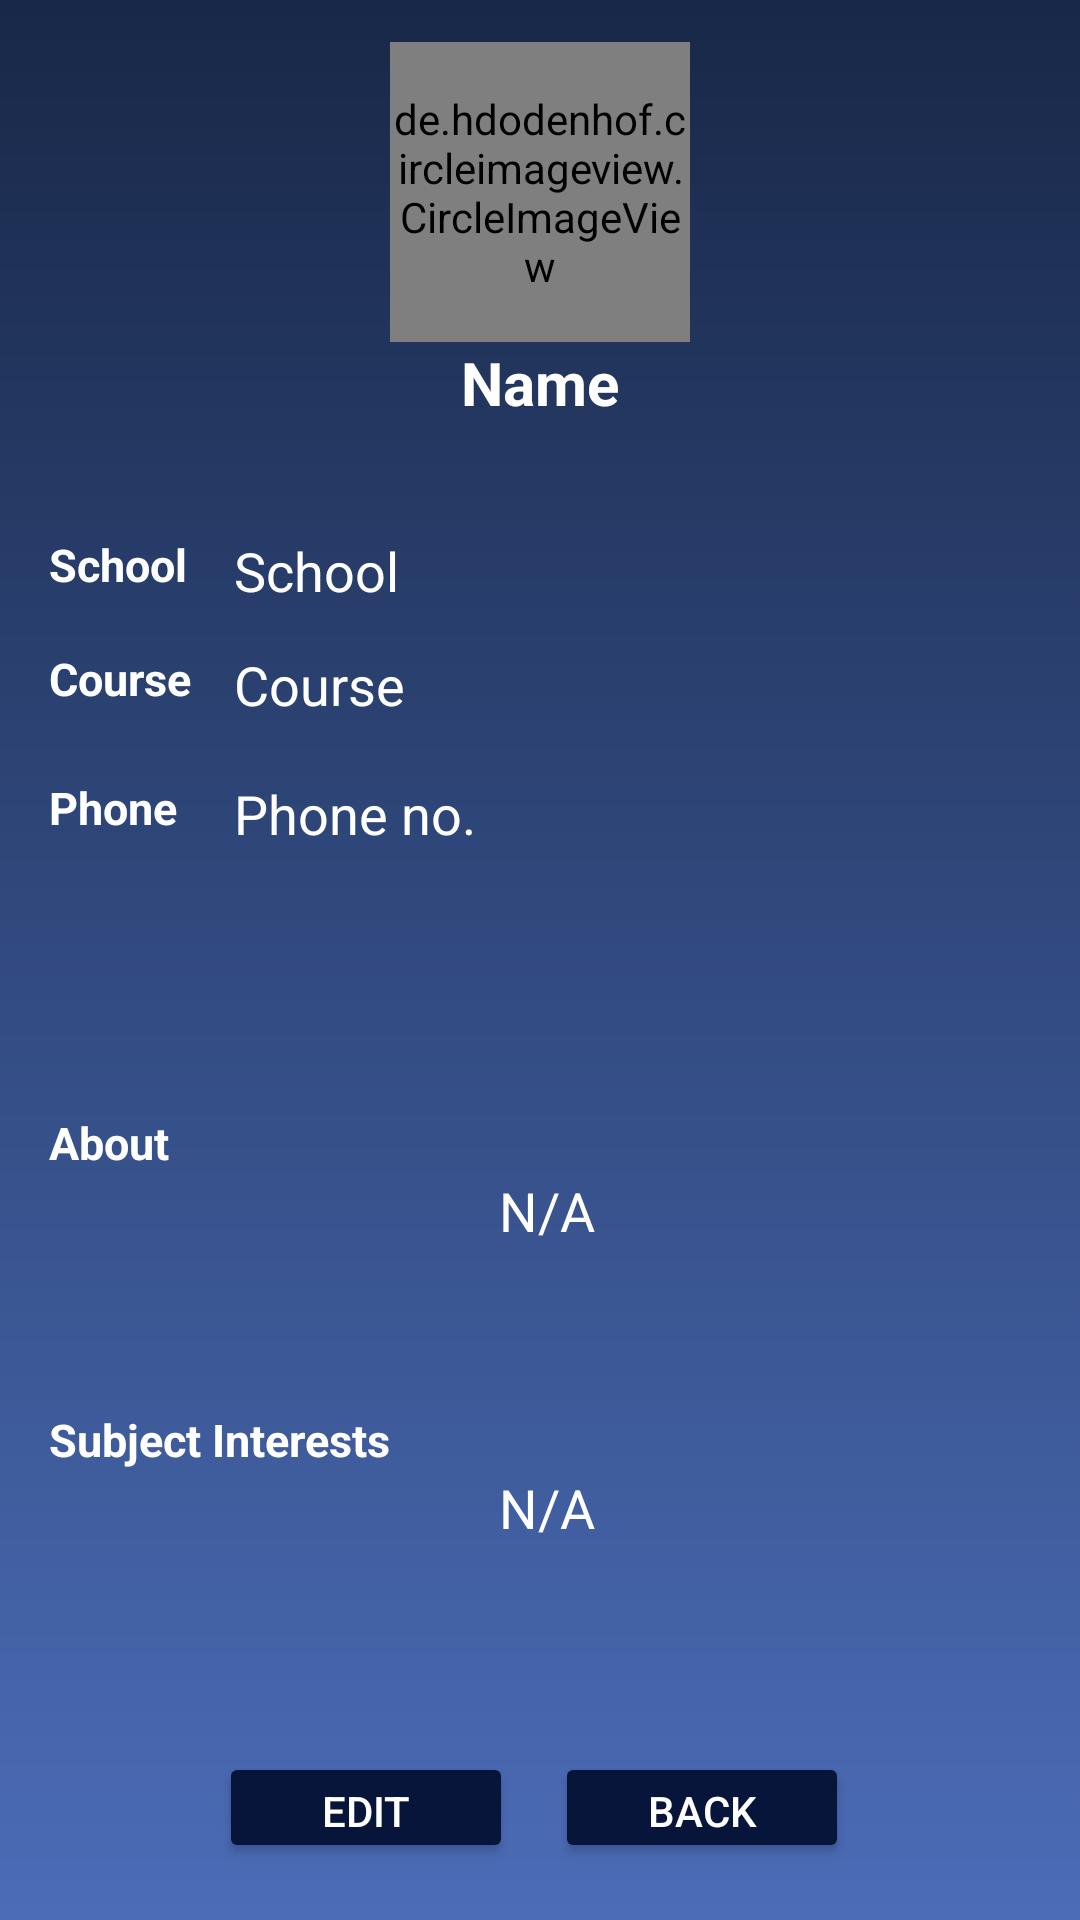

This screen was rendered from an Android layout file. Write that file and the resources it references.
<!-- AndroidManifest.xml: activity theme AppTheme.Dark.ActionBar -->
<!-- res/layout/activity_profile.xml -->
<?xml version="1.0" encoding="utf-8"?>
<RelativeLayout xmlns:android="http://schemas.android.com/apk/res/android"
    xmlns:app="http://schemas.android.com/apk/res-auto"
    xmlns:tools="http://schemas.android.com/tools"
    android:layout_width="match_parent"
    android:layout_height="match_parent"
    android:orientation="vertical"
    android:background="@drawable/gradient"
    tools:context="com.gnosis.app.ProfileActivity">

    <TextView
        android:id="@+id/name"
        android:layout_width="214dp"
        android:layout_height="wrap_content"
        android:layout_below="@+id/profileImage"
        android:layout_centerHorizontal="true"
        android:gravity="center"
        android:text="Name"
        android:textStyle="bold"
        android:textSize="20dp" />

    <TextView
        android:id="@+id/phone2"
        android:layout_width="264dp"
        android:layout_height="wrap_content"
        android:layout_alignParentTop="true"
        android:layout_alignStart="@+id/school"
        android:layout_marginTop="259dp"
        android:paddingLeft="10dp"
        android:text="Phone no."
        android:textSize="18dp" />

    <TextView
        android:id="@+id/school"
        android:layout_width="265dp"
        android:layout_height="wrap_content"
        android:layout_alignParentEnd="true"
        android:layout_alignTop="@+id/textView4"
        android:layout_marginEnd="27dp"
        android:paddingLeft="10dp"
        android:text="School"
        android:textSize="18dp" />

    <TextView
        android:id="@+id/course"
        android:layout_width="264dp"
        android:layout_height="wrap_content"
        android:layout_alignParentTop="true"
        android:layout_alignStart="@+id/phone2"
        android:layout_marginTop="216dp"
        android:paddingLeft="10dp"
        android:text="Course"
        android:textSize="18dp" />

    <TextView
        android:id="@+id/about"
        android:layout_width="257dp"
        android:layout_height="70dp"
        android:layout_below="@+id/textView11"
        android:layout_centerHorizontal="true"
        android:layout_marginTop="-249dp"
        android:gravity="center_horizontal"
        android:paddingLeft="10dp"
        android:paddingRight="5dp"
        android:scrollbars="vertical"
        android:text="N/A"
        android:textSize="18dp" />

    <TextView
        android:id="@+id/subject_interest"
        android:layout_width="252dp"
        android:layout_height="70dp"
        android:layout_below="@+id/textView9"
        android:layout_centerHorizontal="true"
        android:layout_marginTop="-150dp"
        android:gravity="center_horizontal"
        android:paddingLeft="10dp"
        android:paddingRight="5dp"
        android:scrollbars="vertical"
        android:text="N/A"
        android:textSize="18dp" />

    <de.hdodenhof.circleimageview.CircleImageView
        android:id="@+id/profileImage"
        android:layout_width="100sp"
        android:layout_height="100sp"
        android:layout_alignParentTop="true"
        android:layout_centerHorizontal="true"
        android:layout_marginTop="14dp"
        android:src="@mipmap/default_pic" />

    <TextView
        android:id="@+id/textView6"
        android:layout_width="48dp"
        android:layout_height="wrap_content"
        android:layout_alignLeft="@+id/textView5"
        android:layout_alignTop="@+id/phone2"
        android:layout_marginEnd="-9dp"
        android:layout_toStartOf="@+id/about"
        android:text="Phone"
        android:textSize="15dp"
        android:textStyle="bold" />

    <TextView
        android:id="@+id/textView4"
        android:layout_width="wrap_content"
        android:layout_height="wrap_content"
        android:layout_alignParentTop="true"
        android:layout_alignStart="@+id/textView9"
        android:layout_marginTop="178dp"
        android:text="School"
        android:textSize="15dp"
        android:textStyle="bold" />

    <TextView
        android:id="@+id/textView5"
        android:layout_width="wrap_content"
        android:layout_height="wrap_content"
        android:layout_alignStart="@+id/textView4"
        android:layout_alignTop="@+id/course"
        android:text="Course"
        android:textSize="15dp"
        android:textStyle="bold" />

    <TextView
        android:id="@+id/textView9"
        android:layout_width="wrap_content"
        android:layout_height="wrap_content"
        android:layout_alignParentBottom="true"
        android:layout_marginBottom="150dp"
        android:layout_toStartOf="@+id/profileImage"
        android:text="Subject Interests"
        android:textSize="15dp"
        android:textStyle="bold" />

    <TextView
        android:id="@+id/textView11"
        android:layout_width="51dp"
        android:layout_height="wrap_content"
        android:layout_alignParentBottom="true"
        android:layout_alignStart="@+id/textView6"
        android:layout_marginBottom="249dp"
        android:text="About"
        android:textSize="15dp"
        android:textStyle="bold" />

    <Button
        android:id="@+id/confirm"
        android:layout_width="98dp"
        android:layout_height="37dp"
        android:layout_alignParentBottom="true"
        android:layout_alignStart="@+id/name"
        android:layout_marginBottom="19dp"
        android:onClick="goToSettings"
        android:text="Edit" />

    <Button
        android:id="@+id/back"
        android:layout_width="98dp"
        android:layout_height="37dp"
        android:layout_alignParentEnd="true"
        android:layout_alignTop="@+id/confirm"
        android:layout_marginEnd="77dp"
        android:text="back" />

</RelativeLayout>
<!-- resources referenced by this layout -->
<resources>
  <!-- drawable gradient (drawable) -->
  <?xml version="1.0" encoding="utf-8"?>
  <shape xmlns:android="http://schemas.android.com/apk/res/android"
      android:shape="rectangle">
      
      <gradient
          android:startColor="#4b6cb7"
          android:endColor="#182848"
          android:angle="90" />
  </shape>
  <style name="AppTheme.Dark.ActionBar" parent="Theme.AppCompat.Light.DarkActionBar">
          <item name="colorPrimary">@color/primary1</item>
          <item name="colorPrimaryDark">@color/primary_dark1</item>
          <item name="colorAccent">@color/black</item>
  
          <item name="android:windowBackground">@drawable/gradient</item>
  
          <item name="colorControlNormal">@color/iron</item> 
          <item name="colorControlActivated">@color/white</item> 
          <item name="colorControlHighlight">@color/white</item> 
          <item name="android:textColorHint">@color/iron</item>
          <item name="android:textColor">@color/white</item>
          <item name="colorBackgroundFloating">@color/windowbackground</item> 
          <item name="android:colorBackground">@color/windowbackground</item> 
  
          <item name="colorButtonNormal">@color/primary_darker1</item>
          <item name="android:colorButtonNormal">@color/primary_darker1</item>
      </style>
  <color name="primary1">#182848</color>
  <color name="primary_dark1">#162955</color>
  <color name="black">#000000</color>
  <color name="iron">#CCCCCC</color>
  <color name="white">#FFFFFF</color>
  <color name="windowbackground">#4F628E</color>
  <color name="primary_darker1">#061539</color>
</resources>
